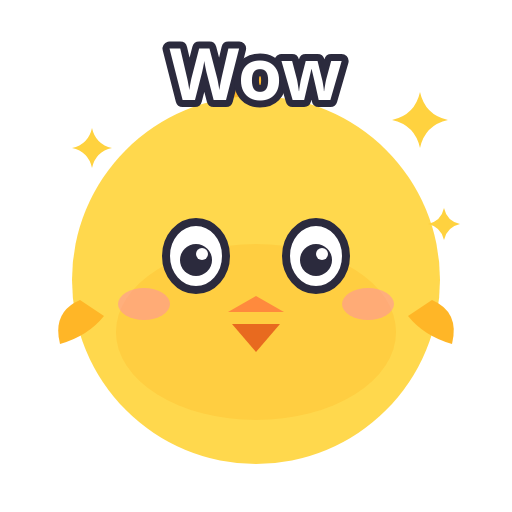
t = 0.00 s
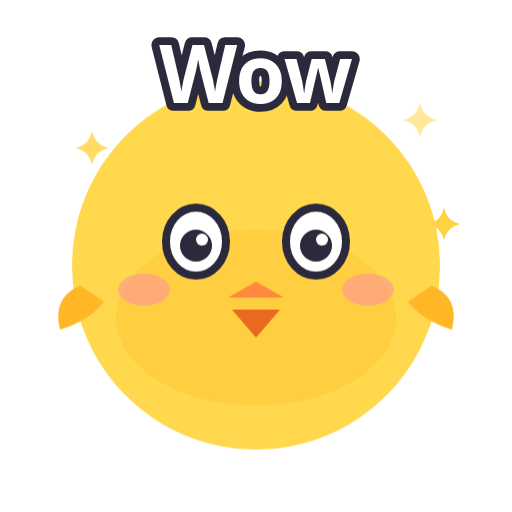
t = 0.70 s
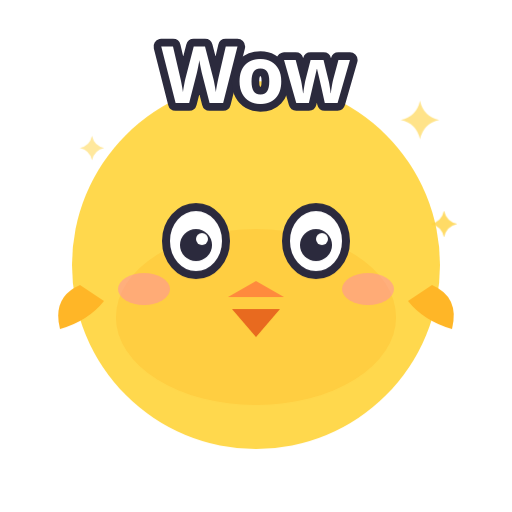
t = 1.06 s
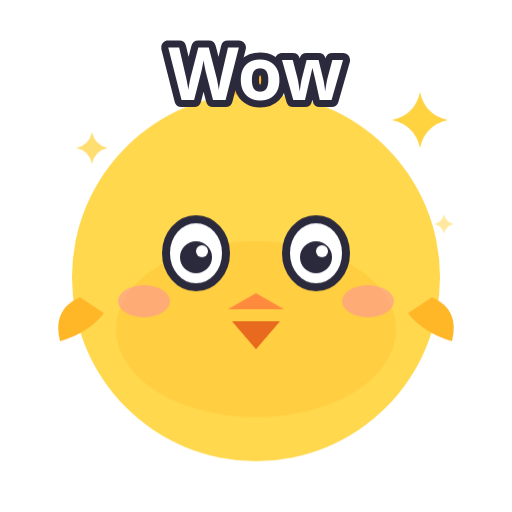
t = 1.54 s
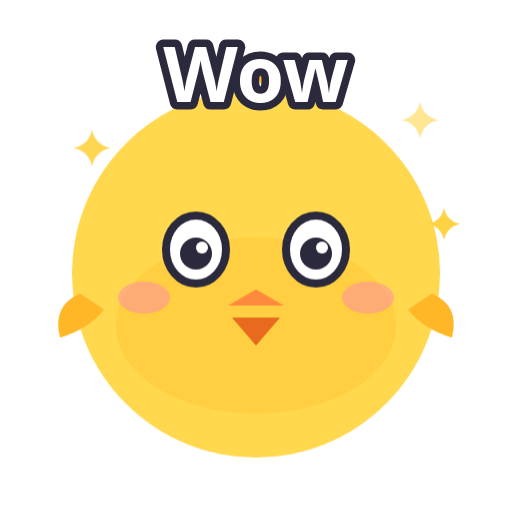
t = 2.20 s
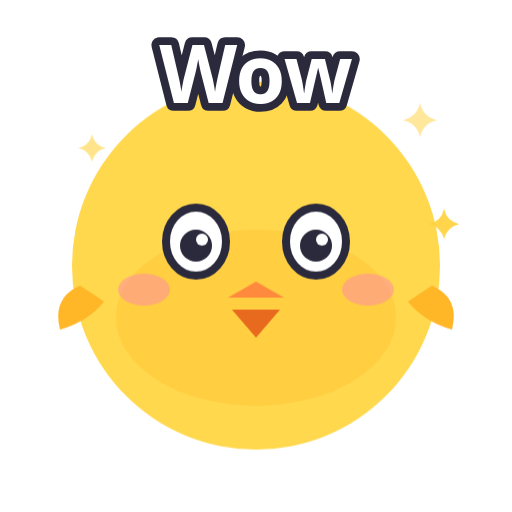
t = 2.50 s

The animated SVG that drew these frames (rendered in a browser with its animation timeline set to each time). Animation: 9 CSS @keyframes rules; one cycle of 3.10 s, repeats indefinitely.

<svg xmlns="http://www.w3.org/2000/svg" viewBox="0 0 256 256"><style>.bob{animation:bob 1.8s ease-in-out infinite;transform-origin:128px 220px}@keyframes bob{0%,100%{transform:translateY(0)}50%{transform:translateY(-8px)}}.wave{animation:wave 1s ease-in-out infinite;transform-box:fill-box;transform-origin:50% 100%}@keyframes wave{0%,100%{transform:rotate(0)}50%{transform:rotate(-18deg)}}.beat{animation:beat 1s ease-in-out infinite;transform-box:fill-box;transform-origin:center}@keyframes beat{0%,100%{transform:scale(1)}50%{transform:scale(1.18)}}.rise{animation:rise 2.4s ease-in infinite}@keyframes rise{0%{transform:translateY(10px);opacity:0}30%{opacity:1}100%{transform:translateY(-30px);opacity:0}}.tw{animation:tw 1.6s ease-in-out infinite;transform-box:fill-box;transform-origin:center}@keyframes tw{0%,100%{transform:scale(1);opacity:1}50%{transform:scale(.6);opacity:.5}}.pop{animation:pop 1.8s ease-in-out infinite;transform-box:fill-box;transform-origin:center}@keyframes pop{0%,100%{transform:scale(1)}40%{transform:scale(1.12)}}.drip{animation:drip 1.4s ease-in infinite}@keyframes drip{0%{transform:translateY(0);opacity:1}100%{transform:translateY(14px);opacity:0}}.zz{animation:zz 2.4s ease-in-out infinite}@keyframes zz{0%{transform:translate(0,8px);opacity:0}40%{opacity:1}100%{transform:translate(8px,-10px);opacity:0}}.fall{animation:fall 2s linear infinite}@keyframes fall{0%{transform:translateY(-10px)}100%{transform:translateY(24px)}}.d1{animation-delay:.35s}.d2{animation-delay:.7s}@media (prefers-reduced-motion: reduce){*{animation:none!important}}</style><g class="bob"><path d="M118 52q10-26 18-4q12-20 14 6" stroke="#FFB627" stroke-width="8" fill="none" stroke-linecap="round"/><circle cx="128" cy="140" r="92" fill="#FFD84D"/><ellipse cx="128" cy="166" rx="70" ry="44" fill="#FFB627" opacity=".3"/><path d="M40 150q-14 6-10 22q14-4 22-14z" fill="#FFB627"/><path d="M216 150q14 6 10 22q-14-4-22-14z" fill="#FFB627"/><ellipse cx="72" cy="152" rx="13" ry="8" fill="#FF8FA3" opacity=".55"/><ellipse cx="184" cy="152" rx="13" ry="8" fill="#FF8FA3" opacity=".55"/><ellipse cx="98" cy="128" rx="15" ry="17" fill="#fff" stroke="#2B2A3D" stroke-width="4"/><circle cx="98" cy="130" r="8" fill="#2B2A3D"/><circle cx="101" cy="127" r="3" fill="#fff"/><ellipse cx="158" cy="128" rx="15" ry="17" fill="#fff" stroke="#2B2A3D" stroke-width="4"/><circle cx="158" cy="130" r="8" fill="#2B2A3D"/><circle cx="161" cy="127" r="3" fill="#fff"/><path d="M114 156L128 148L142 156Z" fill="#FF8A3D"/><path d="M116 162L128 176L140 162Z" fill="#E86A1F"/></g><path class="tw" d="M210 46Q212.52 57.48 224 60Q212.52 62.52 210 74Q207.48 62.52 196 60Q207.48 57.48 210 46z" fill="#FFD23F"/><path class="tw d1" d="M46 64Q47.8 72.2 56 74Q47.8 75.8 46 84Q44.2 75.8 36 74Q44.2 72.2 46 64z" fill="#FFD23F"/><path class="tw d2" d="M222 104Q223.44 110.56 230 112Q223.44 113.44 222 120Q220.56 113.44 214 112Q220.56 110.56 222 104z" fill="#FFD23F"/><text class="pop" x="128" y="50" font-family="Nunito, 'Arial Rounded MT Bold', 'Segoe UI', Verdana, sans-serif" font-weight="900" font-size="36" text-anchor="middle" fill="#FFFFFF" stroke="#2B2A3D" stroke-width="7" stroke-linejoin="round" paint-order="stroke">Wow</text></svg>
